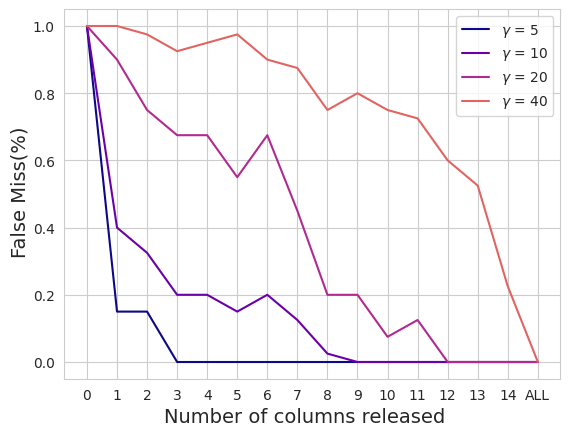

Write the Python code that produced this figure.
from matplotlib import pyplot as plt
from matplotlib import cm
import numpy as np
import seaborn as sns

#plt.rcParams['axes.grid'] = True
#plt.style.use('seaborn-colorblind')
sns.set_style("whitegrid")
cmap = cm.get_cmap('plasma') # autumn
colors = [cmap(i*(1/5)) for i in range(4)]

#fig, ax = plt.subplots(2, 2, sharex='col', sharey='row')

x = np.array([i for i in range(16)])  # -> number of columns released (the results are in ascending order of
                                        # number of columns DELETED)
y = [None, None, None, None]

n_exp = 40
# !!!! RESULTS FOR ADULT L=64!!!!
# gamma = 1
y[0] = n_exp - np.array(np.array([0, 17, 17, 20, 20, 20, 20, 20, 20, 20, 20, 20, 20, 20, 20, 20]) + np.array([0, 17, 17, 20, 20, 20, 20, 20, 20, 20, 20, 20, 20, 20, 20, 20]))
# ----------------------------------------------------------------------------- #
# ----------------------------------------------------------------------------- #
# gamma = 2
y[1] = n_exp - np.array(np.array([0, 10, 13, 17, 16, 16, 14, 17, 20, 20, 20, 20, 20, 20, 20, 20]) + np.array([0, 14, 14, 15, 16, 18, 18, 18, 19, 20, 20, 20, 20, 20, 20, 20]))
# ----------------------------------------------------------------------------- #
# ----------------------------------------------------------------------------- #
# gamma = 3
y[2] = n_exp - np.array(np.array([0, 0, 3, 7, 6, 8, 5, 9, 18, 12, 17, 15, 20, 20, 20, 20]) + np.array([0, 4, 7, 6, 7, 10, 8, 13, 14, 20, 20, 20, 20, 20, 20, 20]))
# ----------------------------------------------------------------------------- #
# ----------------------------------------------------------------------------- #
# gamma = 5
y[3] = n_exp - np.array((np.array([0, 0, 0, 2, 2, 1, 2, 2, 7, 3, 4, 4, 10, 7, 12, 20]) + np.array([0, 0, 1, 1, 0, 0, 2, 3, 3, 5, 6, 7, 6, 12, 19, 20])))
# ----------------------------------------------------------------------------- #
# ----------------------------------------------------------------------------- #

for i in range(2):
    for j in range(2):
        y[2*i+j] = (y[2*i+j] / n_exp) * 100
#        ax[i, j].plot(x, y[2*i+j])
        plt.grid()

# todo test how they look all in one plot
#ax[0, 0].plot(x, y[1])
#ax[0, 0].plot(x, y[2])
#ax[0, 0].plot(x, y[3])
# todo end of test

#fig.text(0.5, 0.02, 'Number of columns released', ha='center')
#fig.text(0.04, 0.5, 'Detected fingerprints(%)', va='center', rotation='vertical')

# --------------------------------------------------------------------- #
# ----------------- ALL IN ONE FIGURE --------------------------------- #
# --------------------------------------------------------------------- #
fig2, ax2 = plt.subplots(1, 1, sharex='col', sharey='row')
ax2.set_prop_cycle(color=colors)
print(type(x))
print(type(y[0]/100))

ax2.plot(x, y[0]/100, label='$\gamma$ = 5')#, c='0.15')
ax2.plot(x, y[1]/100, label='$\gamma$ = 10')#, c='0.35')
ax2.plot(x, y[2]/100, label='$\gamma$ = 20')#, c='0.65')
ax2.plot(x, y[3]/100, label='$\gamma$ = 40')#, c='0.85')
# ax2.plot(x, y[3])
plt.xticks(np.arange(0, 16, step=1), [0, 1, 2, 3, 4, 5, 6, 7, 8, 9, 10, 11, 12, 13, 14, 'ALL'])
fig2.text(0.5, 0.02, 'Number of columns released', ha='center', size=14)
fig2.text(0.04, 0.5, 'False Miss(%)', va='center', rotation='vertical', size=14)
ax2.legend()
plt.show()


